Run: headless pygame with SDL's dummy video driver; simulated clock (each Clock.tick advances the game by its frame time, no real sleeping); random seed 0; keys injected as events and as key.get_pressed() state; no mouse input.
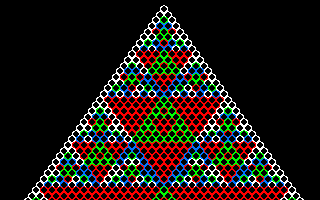
Frame 1 of 4 · flips 1–60 · no input
Frame 2 of 4 · flips 61–180 · tapped SPACE, RETURN · held RIGHT (→), D · screen unchanged from frame 1, image omitted
Frame 3 of 4 · flips 181–300 · held DOWN (↓), S · screen unchanged from frame 2, image omitted
Frame 4 of 4 · flips 301–420 · held LEFT (←), A, UP (↑), W · screen unchanged from frame 3, image omitted

The pygame program that drew these frames:

#!/usr/bin/python3
import math
# non std modules
import pygame


FPS = 50
DIM = (320, 200)


class PascalTriangle(object):
    """Draw Pascal Triangle on surface, not moving"""

    def __init__(self, dim: tuple, base: int, radius: int, numrows: int):
        """
        :param dim    : surface - surface to draw on
        :param base   : color modulo value
        :param radius : size of circles
        :param numrows: how many rows should be calculated
        """
        self.surface = pygame.Surface(dim)
        self.width, self.height = dim  # (width, height) tuple
        self.base = base
        self.radius = radius
        self.num_rows = numrows
        self.initialize()

    def initialize(self):
        """ draw something """
        dy = math.sqrt(2) * self.radius
        row_above_colors = None
        for row in range(self.num_rows):
            current_row_colors = []
            for col in range(row + 1):
                current_color = None
                color = None
                if (col == 0) or (col == row):
                    current_color = 1
                else:
                    left_color = row_above_colors[col - 1]
                    right_color = row_above_colors[col]
                    current_color = (left_color + right_color) % self.base
                if current_color == 0:
                    color = pygame.Color(255, 0, 0)
                elif current_color == 1:
                    color = pygame.Color(255, 255, 255)
                elif current_color == 2:
                    color = pygame.Color(0, 255, 0)
                elif current_color == 3:
                    color = pygame.Color(0, 115, 255)
                elif current_color == 4:
                    color = pygame.Color(255, 132, 0)
                elif current_color == 5:
                    color = pygame.Color(0, 247, 255)
                else:
                    color = pygame.Color(255, 255, 255)
                rect = pygame.Rect(self.width // 2 + self.radius * (2 * col - row), dy * (row + 1), self.radius * 2, self.radius * 2)
                pygame.draw.ellipse(self.surface, color, rect, 1)
                current_row_colors.append(current_color)
            row_above_colors = current_row_colors

    def update(self) -> pygame.Surface:
        return self.surface


def test():
    """ test """
    surface = pygame.display.set_mode(DIM)
    pygame.init()
    clock = pygame.time.Clock()
    effect = PascalTriangle(DIM, 4, 4, 60)
    while True:
        clock.tick(FPS)
        events = pygame.event.get()
        for event in events:
            if event.type == pygame.QUIT:
                pygame.quit()
                return
        pygame.display.set_caption("frame rate: %.2f frames per second" % clock.get_fps())
        surface.blit(effect.update(), (0, 0))
        pygame.display.update()


if __name__ == "__main__":
    test()
